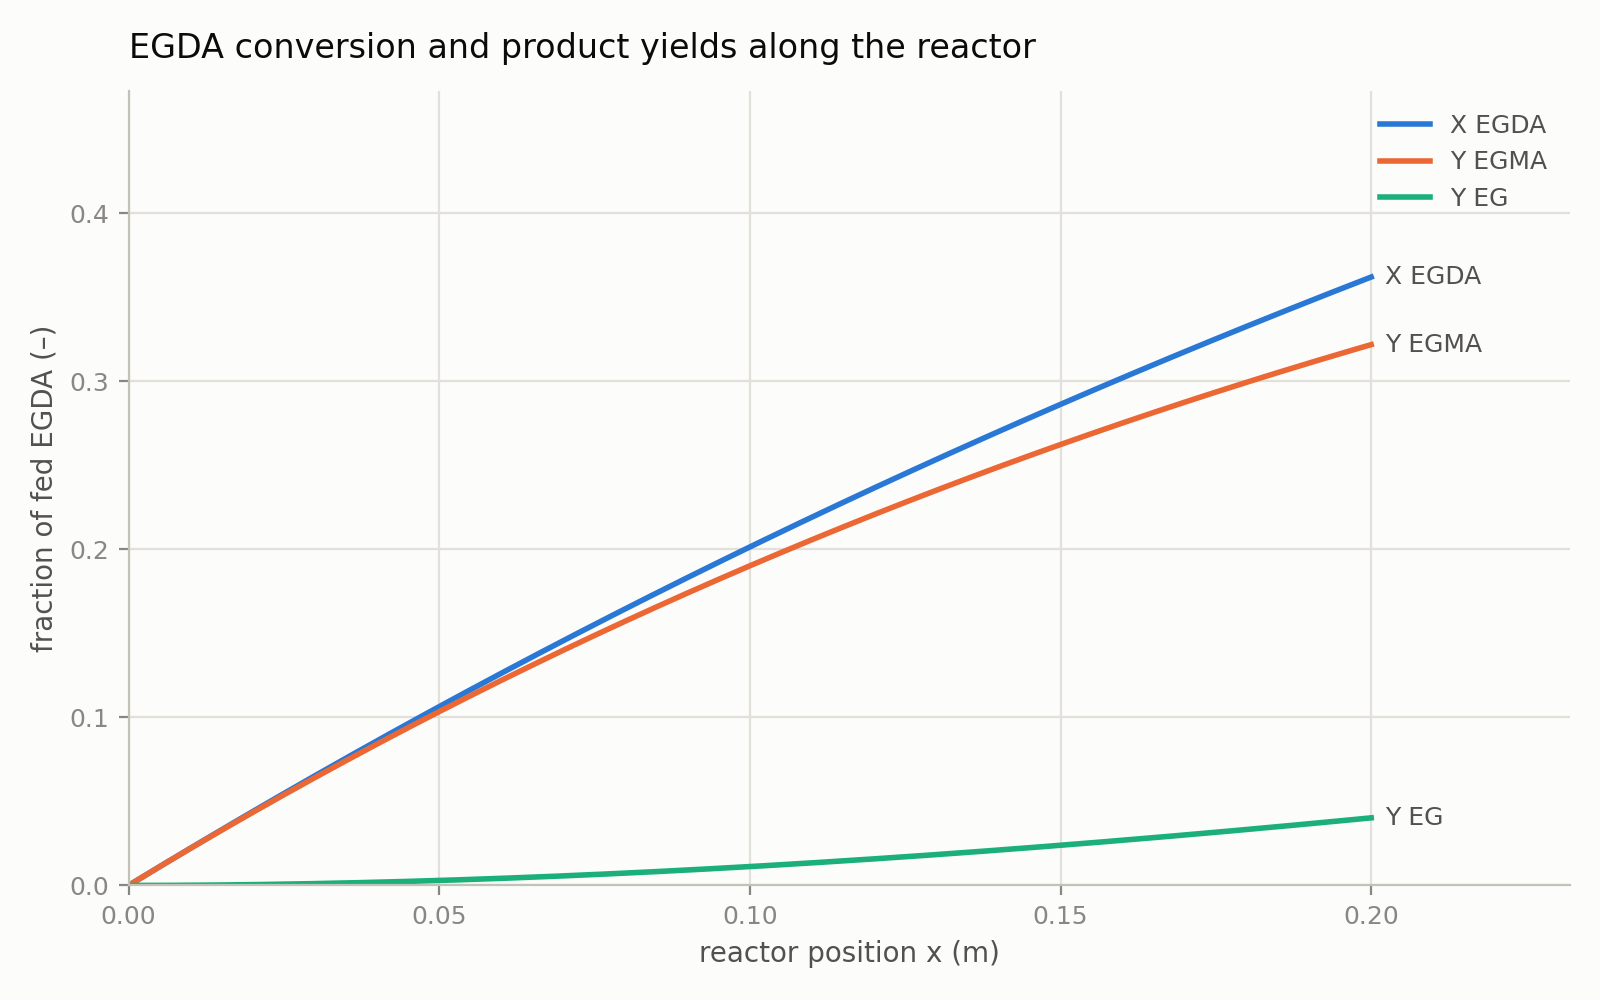

Values plotted in this chart, from the file beside it:
x_m, tau_s, X_EGDA, Y_EGMA, Y_EG
0.00000000e+00, 0.00000000e+00, 0.00000000e+00, 0.00000000e+00, 0.00000000e+00
1.00000000e-03, 7.53982237e-01, 2.24854497e-03, 2.24728944e-03, 1.25552827e-06
2.00000000e-03, 1.50796447e+00, 4.49200920e-03, 4.48699278e-03, 5.01642921e-06
3.00000000e-03, 2.26194671e+00, 6.73040411e-03, 6.71912992e-03, 1.12741850e-05
4.00000000e-03, 3.01592895e+00, 8.96374105e-03, 8.94372075e-03, 2.00203016e-05
5.00000000e-03, 3.76991118e+00, 1.11920314e-02, 1.11607851e-02, 3.12463066e-05
6.00000000e-03, 4.52389342e+00, 1.34152864e-02, 1.33703426e-02, 4.49437498e-05
7.00000000e-03, 5.27787566e+00, 1.56335174e-02, 1.55724132e-02, 6.11042027e-05
8.00000000e-03, 6.03185789e+00, 1.78467357e-02, 1.77670164e-02, 7.97192588e-05
9.00000000e-03, 6.78584013e+00, 2.00549524e-02, 1.99541719e-02, 1.00780533e-04
1.00000000e-02, 7.53982237e+00, 2.22581789e-02, 2.21338993e-02, 1.24279662e-04
1.10000000e-02, 8.29380461e+00, 2.44564264e-02, 2.43062180e-02, 1.50208305e-04
1.20000000e-02, 9.04778684e+00, 2.66497059e-02, 2.64711477e-02, 1.78558142e-04
1.30000000e-02, 9.80176908e+00, 2.88380286e-02, 2.86287077e-02, 2.09320873e-04
1.40000000e-02, 1.05557513e+01, 3.10214057e-02, 3.07789175e-02, 2.42488223e-04
1.50000000e-02, 1.13097336e+01, 3.31998483e-02, 3.29217963e-02, 2.78051936e-04
1.60000000e-02, 1.20637158e+01, 3.53733673e-02, 3.50573636e-02, 3.16003778e-04
1.70000000e-02, 1.28176980e+01, 3.75419740e-02, 3.71856385e-02, 3.56335538e-04
1.80000000e-02, 1.35716803e+01, 3.97056792e-02, 3.93066402e-02, 3.99039024e-04
1.90000000e-02, 1.43256625e+01, 4.18644941e-02, 4.14203880e-02, 4.44106067e-04
2.00000000e-02, 1.50796447e+01, 4.40184295e-02, 4.35269010e-02, 4.91528517e-04
2.10000000e-02, 1.58336270e+01, 4.61674964e-02, 4.56261982e-02, 5.41298248e-04
2.20000000e-02, 1.65876092e+01, 4.83117058e-02, 4.77182987e-02, 5.93407153e-04
2.30000000e-02, 1.73415914e+01, 5.04510685e-02, 4.98032214e-02, 6.47847146e-04
2.40000000e-02, 1.80955737e+01, 5.25855955e-02, 5.18809853e-02, 7.04610164e-04
2.50000000e-02, 1.88495559e+01, 5.47152976e-02, 5.39516094e-02, 7.63688162e-04
2.60000000e-02, 1.96035382e+01, 5.68401855e-02, 5.60151124e-02, 8.25073117e-04
2.70000000e-02, 2.03575204e+01, 5.89602702e-02, 5.80715132e-02, 8.88757029e-04
2.80000000e-02, 2.11115026e+01, 6.10755624e-02, 6.01208305e-02, 9.54731917e-04
2.90000000e-02, 2.18654849e+01, 6.31860728e-02, 6.21630830e-02, 1.02298982e-03
3.00000000e-02, 2.26194671e+01, 6.52918123e-02, 6.41982895e-02, 1.09352280e-03
3.10000000e-02, 2.33734493e+01, 6.73927914e-02, 6.62264685e-02, 1.16632294e-03
3.20000000e-02, 2.41274316e+01, 6.94890210e-02, 6.82476386e-02, 1.24138234e-03
3.30000000e-02, 2.48814138e+01, 7.15805116e-02, 7.02618185e-02, 1.31869312e-03
3.40000000e-02, 2.56353961e+01, 7.36672739e-02, 7.22690265e-02, 1.39824744e-03
3.50000000e-02, 2.63893783e+01, 7.57493186e-02, 7.42692811e-02, 1.48003744e-03
3.60000000e-02, 2.71433605e+01, 7.78266561e-02, 7.62626008e-02, 1.56405532e-03
3.70000000e-02, 2.78973428e+01, 7.98992972e-02, 7.82490039e-02, 1.65029328e-03
3.80000000e-02, 2.86513250e+01, 8.19672523e-02, 8.02285087e-02, 1.73874354e-03
3.90000000e-02, 2.94053072e+01, 8.40305319e-02, 8.22011335e-02, 1.82939836e-03
4.00000000e-02, 3.01592895e+01, 8.60891466e-02, 8.41668966e-02, 1.92224999e-03
4.10000000e-02, 3.09132717e+01, 8.81431068e-02, 8.61258161e-02, 2.01729072e-03
4.20000000e-02, 3.16672539e+01, 9.01924231e-02, 8.80779102e-02, 2.11451287e-03
4.30000000e-02, 3.24212362e+01, 9.22371057e-02, 9.00231970e-02, 2.21390874e-03
4.40000000e-02, 3.31752184e+01, 9.42771652e-02, 9.19616945e-02, 2.31547070e-03
4.50000000e-02, 3.39292007e+01, 9.63126119e-02, 9.38934208e-02, 2.41919111e-03
4.60000000e-02, 3.46831829e+01, 9.83434562e-02, 9.58183939e-02, 2.52506235e-03
4.70000000e-02, 3.54371651e+01, 1.00369708e-01, 9.77366316e-02, 2.63307683e-03
4.80000000e-02, 3.61911474e+01, 1.02391379e-01, 9.96481519e-02, 2.74322697e-03
4.90000000e-02, 3.69451296e+01, 1.04408478e-01, 1.01552973e-01, 2.85550523e-03
5.00000000e-02, 3.76991118e+01, 1.06421016e-01, 1.03451112e-01, 2.96990407e-03
5.10000000e-02, 3.84530941e+01, 1.08429002e-01, 1.05342587e-01, 3.08641597e-03
5.20000000e-02, 3.92070763e+01, 1.10432449e-01, 1.07227415e-01, 3.20503343e-03
5.30000000e-02, 3.99610586e+01, 1.12431364e-01, 1.09105615e-01, 3.32574900e-03
5.40000000e-02, 4.07150408e+01, 1.14425759e-01, 1.10977204e-01, 3.44855520e-03
5.50000000e-02, 4.14690230e+01, 1.16415645e-01, 1.12842200e-01, 3.57344460e-03
5.60000000e-02, 4.22230053e+01, 1.18401030e-01, 1.14700620e-01, 3.70040979e-03
5.70000000e-02, 4.29769875e+01, 1.20381925e-01, 1.16552481e-01, 3.82944337e-03
5.80000000e-02, 4.37309697e+01, 1.22358340e-01, 1.18397802e-01, 3.96053796e-03
5.90000000e-02, 4.44849520e+01, 1.24330286e-01, 1.20236599e-01, 4.09368621e-03
... 141 more rows
